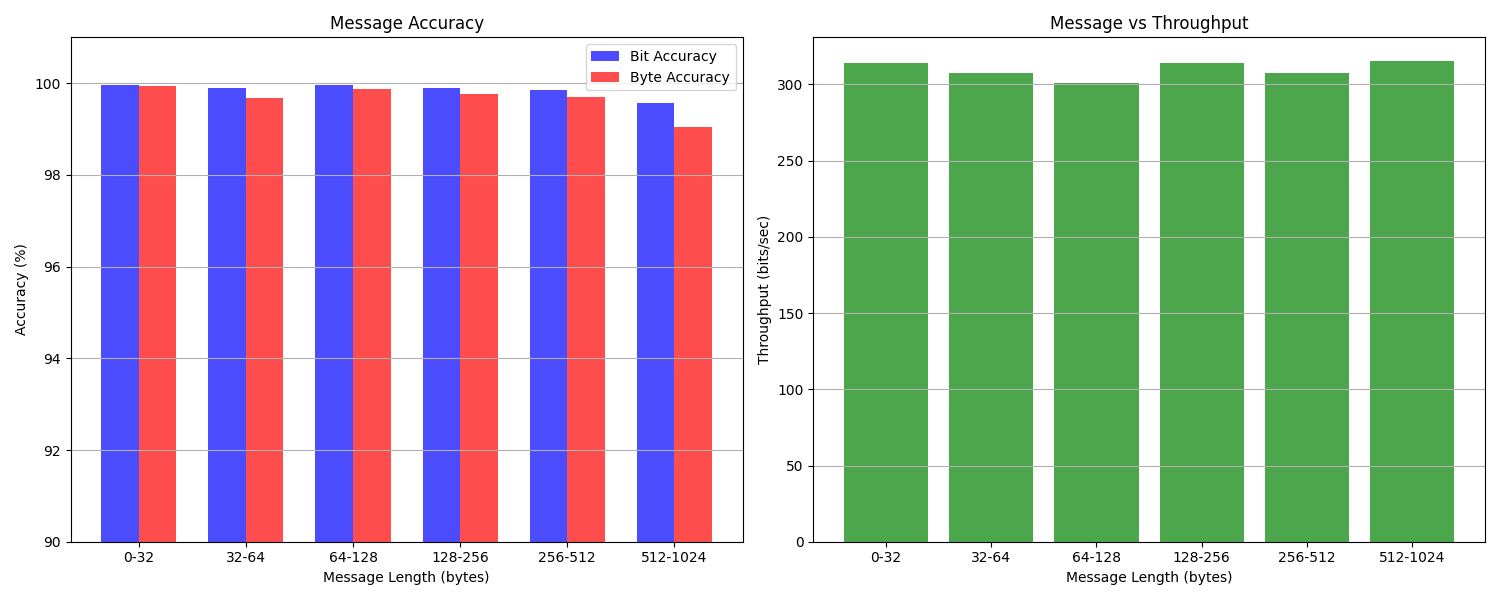

Data behind this chart, as committed beside it:
message_file, length, throughput_bps, byte_accuracy_percent, bit_accuracy_percent
benchmark_client.log, 45, 253.8, 100, 100
benchmark_client.log, 45, 292.8, 100, 100
benchmark_client.log, 45, 304, 100, 100
benchmark_client.log, 45, 336.5, 100, 100
benchmark_client.log, 45, 223.7, 100, 100
benchmark_client.log, 45, 285, 100, 100
benchmark_client.log, 45, 316.7, 100, 100
benchmark_client.log, 45, 311.6, 97.78, 98.89
benchmark_client.log, 45, 301.2, 100, 100
benchmark_client.log, 45, 300.5, 100, 100
benchmark_client.log, 9, 265.5, 100, 100
benchmark_client.log, 9, 320.1, 100, 100
benchmark_client.log, 9, 405.7, 100, 100
benchmark_client.log, 9, 291.1, 100, 100
benchmark_client.log, 9, 335.8, 100, 100
benchmark_client.log, 9, 293.6, 100, 100
benchmark_client.log, 9, 329.9, 100, 100
benchmark_client.log, 9, 377.1, 100, 100
benchmark_client.log, 9, 256.6, 100, 100
benchmark_client.log, 9, 195.8, 100, 100
benchmark_client.log, 231, 312, 100, 100
benchmark_client.log, 231, 341.8, 99.57, 99.84
benchmark_client.log, 231, 354.9, 99.57, 99.78
benchmark_client.log, 231, 310.2, 99.57, 99.78
benchmark_client.log, 231, 332.4, 100, 100
benchmark_client.log, 231, 314.8, 100, 100
benchmark_client.log, 231, 323.1, 100, 100
benchmark_client.log, 231, 324.2, 100, 100
benchmark_client.log, 231, 264.2, 100, 100
benchmark_client.log, 231, 339.5, 100, 100
benchmark_client.log, 831, 323.2, 99.88, 99.92
benchmark_client.log, 831, 323, 91.82, 96.42
benchmark_client.log, 831, 295.2, 99.88, 99.92
benchmark_client.log, 831, 325.2, 99.88, 99.94
benchmark_client.log, 831, 311.7, 99.88, 99.94
benchmark_client.log, 831, 307.4, 99.88, 99.94
benchmark_client.log, 831, 323.8, 99.88, 99.97
benchmark_client.log, 831, 318.7, 100, 100
benchmark_client.log, 831, 324.8, 99.76, 99.88
benchmark_client.log, 831, 298.4, 99.64, 99.80
benchmark_client.log, 36, 380.2, 100, 100
benchmark_client.log, 36, 302, 100, 100
benchmark_client.log, 36, 248.6, 100, 100
benchmark_client.log, 36, 266.6, 100, 100
benchmark_client.log, 36, 436.7, 100, 100
benchmark_client.log, 36, 348.6, 97.22, 98.96
benchmark_client.log, 36, 259.9, 100, 100
benchmark_client.log, 36, 284.3, 100, 100
benchmark_client.log, 36, 333.8, 100, 100
benchmark_client.log, 36, 302.8, 100, 100
benchmark_client.log, 2, 515, 100, 100
benchmark_client.log, 2, 208.7, 100, 100
benchmark_client.log, 2, 358.4, 100, 100
benchmark_client.log, 2, 360.8, 100, 100
benchmark_client.log, 2, 257.4, 100, 100
benchmark_client.log, 2, 543.5, 100, 100
benchmark_client.log, 2, 654, 100, 100
benchmark_client.log, 2, 980.9, 100, 100
benchmark_client.log, 2, 695.7, 100, 100
benchmark_client.log, 2, 271.6, 100, 100
... 134 more rows
